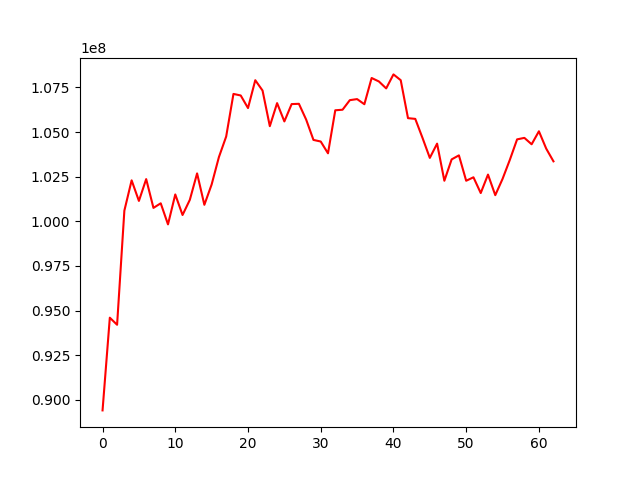

The table this chart was drawn from, first rows:
, 0
0, 89401597
1, 94597296
2, 94200642
3, 100595892
4, 102293625
5, 101141340
6, 102363228
7, 100750272
8, 101007299
9, 99826681
10, 101503179
11, 100351755
12, 101200319
13, 102683018
14, 100922855
15, 102060913
16, 103596974
17, 104750944
18, 107137021
19, 107049550
20, 106344486
21, 107905247
22, 107326387
23, 105330086
24, 106621383
25, 105595916
26, 106567211
27, 106582908
28, 105695002
29, 104559966
30, 104469131
31, 103808658
32, 106220805
33, 106251105
34, 106787681
35, 106846969
36, 106559500
37, 108029578
38, 107834832
39, 107445728
40, 108231061
41, 107905800
42, 105778541
43, 105738603
44, 104667475
45, 103551561
46, 104351322
47, 102271265
48, 103467711
49, 103694344
50, 102270853
51, 102464901
52, 101582152
53, 102617003
54, 101463252
55, 102374204
56, 103439640
57, 104589522
58, 104674485
59, 104314707
... 3 more rows
